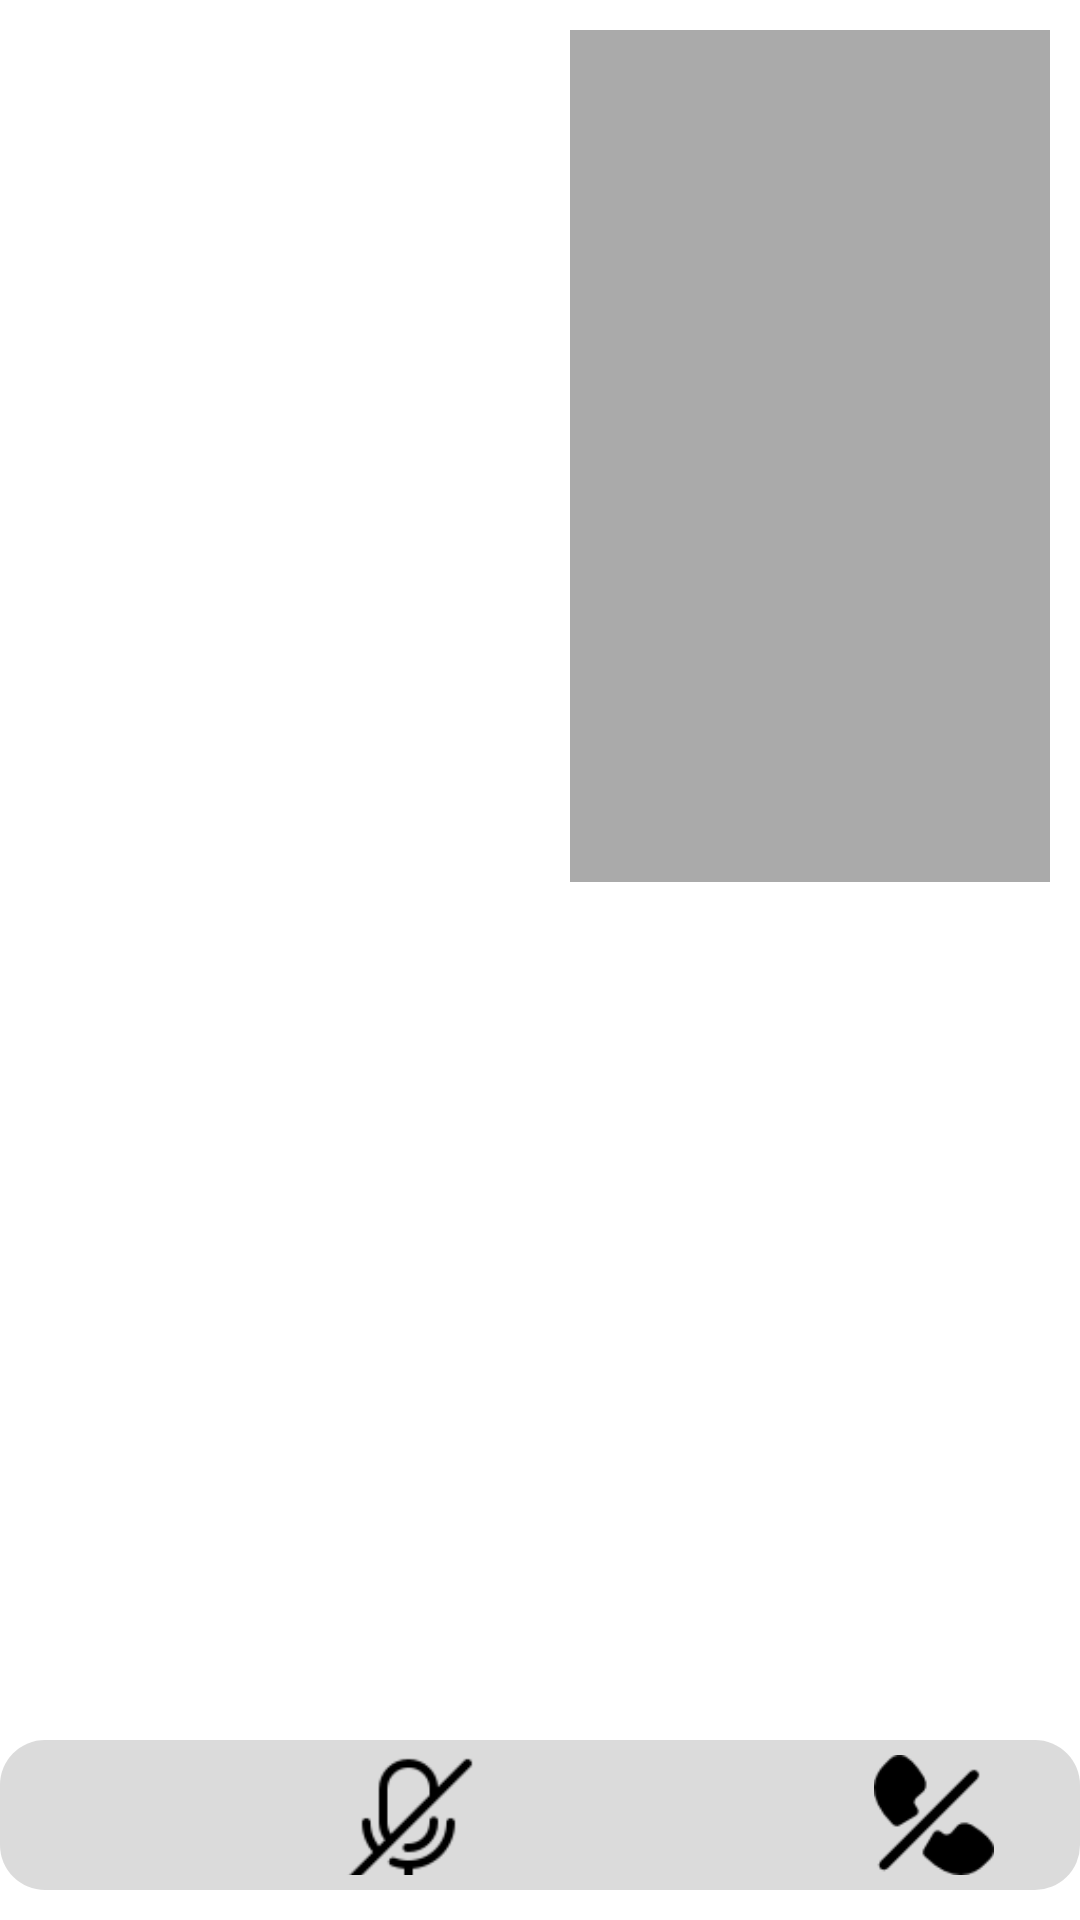

Write the Android layout XML for this screen, with the resource values it uses.
<!-- AndroidManifest.xml: application theme Theme.EscolaParaTodos -->
<!-- res/layout/activity_video.xml -->
<?xml version="1.0" encoding="UTF-8"?>
<RelativeLayout xmlns:android="http://schemas.android.com/apk/res/android"
    xmlns:tools="http://schemas.android.com/tools"
    android:id="@+id/activity_video_chat_view"
    android:layout_width="match_parent"
    android:layout_height="match_parent"
    tools:context="com.jisellemartins.escolaparatodos.VideoActivity">

    <FrameLayout
        android:id="@+id/remote_video_view_container"
        android:layout_width="match_parent"
        android:layout_height="575dp"
        android:layout_alignParentStart="true"
        android:layout_alignParentTop="true"
        android:layout_alignParentBottom="true"
        android:layout_marginTop="54dp"
        android:visibility="visible"
        android:layout_marginBottom="10dp"
        android:background="@android:color/white" />

    <FrameLayout
        android:id="@+id/local_video_view_container"
        android:layout_width="160dp"
        android:layout_height="284dp"
        android:layout_alignParentEnd="true"
        android:layout_alignParentRight="true"
        android:layout_alignParentTop="true"
        android:layout_marginEnd="10dp"
        android:layout_marginRight="10dp"
        android:layout_marginTop="10dp"
        android:visibility="visible"
        android:background="@android:color/darker_gray" />

    <LinearLayout
        android:layout_width="match_parent"
        android:layout_height="wrap_content"
        android:layout_alignParentBottom="true"
        android:layout_marginBottom="10dp"
        android:orientation="vertical">

        <LinearLayout
            android:layout_width="match_parent"
            android:layout_height="50dp"
            android:background="@drawable/linear_custom"
            android:orientation="horizontal">

            <ImageView
                android:layout_width="0dp"
                android:layout_height="45dp"
                android:layout_weight="20"
                android:tooltipText="Desligar câmera"
                android:onClick="onLocalVideoMuteClicked"
                android:scaleType="centerInside"
                android:src="@drawable/video" />

            <ImageView
                android:layout_width="0dp"
                android:layout_height="45dp"
                android:layout_weight="20"
                android:tooltipText="Desligar microfone"
                android:onClick="onLocalAudioMuteClicked"
                android:scaleType="centerInside"
                android:src="@drawable/nomicrofone" />

            <ImageView
                android:layout_width="0dp"
                android:layout_height="match_parent"
                android:layout_weight="20"
                android:tooltipText="girar câmera"
                android:onClick="onSwitchCameraClicked"
                android:scaleType="centerInside"
                android:src="@drawable/trocar_camera" />

            <ImageView
                android:layout_width="0dp"
                android:layout_height="match_parent"
                android:layout_weight="20"
                android:tooltipText="Desligar chamada de video"
                android:onClick="onEndCallClicked"
                android:scaleType="centerInside"
                android:src="@drawable/end_call" />

        </LinearLayout>

    </LinearLayout>

</RelativeLayout>
<!-- resources referenced by this layout -->
<resources>
  <!-- drawable end_call: png bitmap (drawable, 1352 bytes) -->
  <!-- drawable linear_custom (drawable) -->
  <?xml version="1.0" encoding="utf-8"?>
  <shape
      xmlns:android="http://schemas.android.com/apk/res/android"
      android:shape="rectangle"   >
  
      <solid
          android:color="#99c4c4c4" >
      </solid>
  
  
      <padding
          android:left="5dp"
          android:top="5dp"
          android:right="5dp"
          android:bottom="5dp"    >
      </padding>
  
      <corners
          android:radius="15dp"   >
      </corners>
  
  </shape>
  <!-- drawable nomicrofone: png bitmap (drawable, 1322 bytes) -->
  <style name="Theme.EscolaParaTodos" parent="Theme.MaterialComponents.DayNight.DarkActionBar">
          
          <item name="colorPrimary">@color/purple_500</item>
          <item name="colorPrimaryVariant">@color/purple_700</item>
          <item name="colorOnPrimary">@color/white</item>
          
          <item name="colorSecondary">@color/teal_200</item>
          <item name="colorSecondaryVariant">@color/teal_700</item>
          <item name="colorOnSecondary">@color/black</item>
          
          <item name="android:statusBarColor" tools:targetApi="l">?attr/colorPrimaryVariant</item>
          
      </style>
  <color name="purple_500">#000000</color>
  <color name="purple_700">#000000</color>
  <color name="white">#FFFFFFFF</color>
  <color name="teal_200">#33000000</color>
  <color name="teal_700">#FF018786</color>
  <color name="black">#FF000000</color>
</resources>
